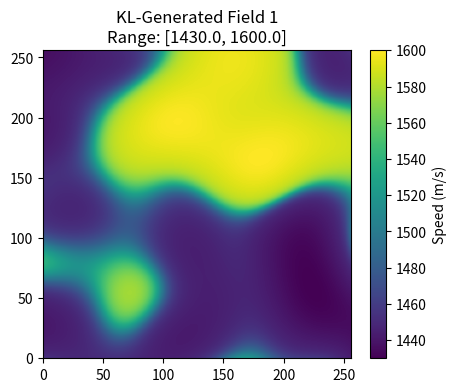

This figure's Python source:
import numpy as np
import matplotlib.pyplot as plt
from scipy.linalg import eigh
import sys


def rbf_kernel_1d(x1, x2, length_scale=1.0, variance=1.0):
    """计算1D RBF核矩阵"""
    sqdist = np.sum(x1 ** 2, 1).reshape(-1, 1) + np.sum(x2 ** 2, 1) - 2 * np.dot(x1, x2.T)
    return variance * np.exp(-0.5 * sqdist / length_scale ** 2)


def generate_2d_grf_via_kl(size_x, size_y, num_fields, length_scale_relative, variance=1.0, num_modes=100):
    """
    基于KL展开的2D高斯随机场生成

    参数:
        length_scale_relative: 相对长度尺度。
                               如果你原图物理尺寸是 L，相关长度是 l，这里填 l/L。
                               例如：原图宽 0.0384米，length_scale是0.01米，这里填 0.01/0.0384 ≈ 0.26
    """
    # 1. 建立归一化网格 [0, 1]
    grid_x = np.linspace(0, 1, size_x).reshape(-1, 1)
    grid_y = np.linspace(0, 1, size_y).reshape(-1, 1)

    # 2. 计算核矩阵 (只需计算1D)
    K_x = rbf_kernel_1d(grid_x, grid_x, length_scale=length_scale_relative, variance=variance)
    K_y = rbf_kernel_1d(grid_y, grid_y, length_scale=length_scale_relative, variance=variance)

    # 3. 特征值分解
    # 注意：如果 size 很大 (如 >1000)，这里可能会慢。但对于 384x384 很快。
    evals_x, evecs_x = eigh(K_x)
    evals_y, evecs_y = eigh(K_y)

    # 4. 截断模态 (取最大的 num_modes 个)
    idx_x = np.argsort(evals_x)[::-1][:num_modes]
    idx_y = np.argsort(evals_y)[::-1][:num_modes]

    evals_x, evecs_x = evals_x[idx_x], evecs_x[:, idx_x]
    evals_y, evecs_y = evals_y[idx_y], evecs_y[:, idx_y]

    # 5. 准备生成
    fields = np.zeros((num_fields, size_x, size_y), dtype=np.float64)
    # 2D特征值权重矩阵 sqrt(lambda_x * lambda_y)
    sqrt_eig_2d = np.sqrt(np.outer(evals_x, evals_y))

    for n in range(num_fields):
        # 生成标准正态随机数
        xi = np.random.normal(0, 1, (num_modes, num_modes))

        # 核心计算：Field = Evec_x @ (Weight * Random) @ Evec_y.T
        coeffs = sqrt_eig_2d * xi
        field = evecs_x @ coeffs @ evecs_y.T

        fields[n, :, :] = field

    return fields


def normalize_fields(fields, target_min, target_max):
    """
    将场线性映射到指定范围 [target_min, target_max]
    """
    fields_normalized = np.zeros_like(fields)
    for i in range(fields.shape[0]):
        field = fields[i]
        f_min, f_max = np.min(field), np.max(field)

        # 防止除以0（虽然在高斯场中极少见）
        if f_max == f_min:
            fields_normalized[i] = np.full_like(field, (target_min + target_max) / 2)
        else:
            fields_normalized[i] = (field - f_min) / (f_max - f_min) * (target_max - target_min) + target_min

    return fields_normalized


def generate_grf(img_size=(256, 256), num_fields=1, speed_range=(1430, 1600),
                 sharpness=3.5, texture_strength=0.2,
                 physical_length_scale=4e-3, grid_spacing=1e-4, plot = False):
    # --- 参数设置 ---
    size_x, size_y = img_size

    # ！！！关键转换！！！
    # KL方法通常在 [0,1] 域上计算。
    # 假设你的物理 grid_spacing = 1e-4 (0.1mm)
    # 物理总宽度 L = 384 * 1e-4 = 0.0384 米
    # 你想要的物理 length_scale = 10e-3 = 0.01 米
    # 那么相对 length_scale = 0.01 / 0.0384 ≈ 0.26
    physical_L = size_x * grid_spacing

    relative_l_scale = physical_length_scale / physical_L

    #print(f"物理相关长度: {physical_length_scale}m, 相对相关长度: {relative_l_scale:.4f} (相对于图像边长)")

    # 1. 生成原始高斯场 (KL方法)
    # num_modes 设为 100-200 足够满足平滑的 RBF 核
    raw_fields = generate_2d_grf_via_kl(
        size_x, size_y,
        num_fields=num_fields,
        length_scale_relative=relative_l_scale,
        variance=1.0,
        num_modes=128
    )

    if sharpness > 0:
        # A. 结构层：使用 tanh 制造明显的“相分离”边界
        # raw_fields 约为 N(0,1)，sharpness*raw 放大后过 tanh 会趋向于 -1 和 1
        structure_part = np.tanh(sharpness * raw_fields)

        # B. 纹理层：保留一部分原始随机变化
        # 如果只用 A，组织内部是纯平的颜色；加上 B，内部会有自然的斑点纹理
        combined_fields = structure_part + (texture_strength * raw_fields)
    else:
        combined_fields = raw_fields

    # 2. 映射到指定速度范围 (Min-Max Normalization)
    fields_controlled = normalize_fields(combined_fields, speed_range[0], speed_range[1])
    fields_controlled = fields_controlled.astype(np.float32)
    # 3. 可视化检查
    if plot:
        for i in range(num_fields):
            plt.figure(figsize=(5, 4))
            plt.imshow(fields_controlled[i], extent=[0, size_x, 0, size_y], origin='lower')
            plt.title(
                f'KL-Generated Field {i + 1}\nRange: [{np.min(fields_controlled[i]):.1f}, {np.max(fields_controlled[i]):.1f}]')
            plt.colorbar(label='Speed (m/s)')
            plt.show()

    return fields_controlled

if __name__ == "__main__":
    print(generate_grf(plot = True))

    """if len(sys.argv) < 10:
        print("Error: Not enough arguments.")
        result = np.zeros((1, 10, 10))
        inclusion = np.zeros((1, 10, 10))
    else:
        try:
            # 读取原有参数
            arg_inc_min = int(sys.argv[1])
            arg_inc_max = int(sys.argv[2])
            arg_bg_min = int(sys.argv[3])
            arg_bg_max = int(sys.argv[4])
            arg_nx = int(sys.argv[5])
            arg_ny = int(sys.argv[6])
            arg_grid = float(sys.argv[7])
            arg_len = float(sys.argv[8])

            arg_num_samples = int(sys.argv[9])
            arg_len_inclusion = float(sys.argv[10])

            img_size_tuple = (arg_nx, arg_ny)

            # 调用 main，传入 num_fields = arg_num_samples
            # 这会一次性生成 N 个场，返回 shape 为 (N, H, W) 的数组
            result = main(img_size=img_size_tuple,
                          num_fields=arg_num_samples,
                          speed_range=(arg_bg_min, arg_bg_max),
                          physical_length_scale=arg_len,
                          grid_spacing=arg_grid)

            inclusion = main(img_size=img_size_tuple,
                             num_fields=arg_num_samples,
                             speed_range=(arg_inc_min, arg_inc_max),
                             physical_length_scale=arg_len_inclusion,
                             grid_spacing=arg_grid)

        except Exception as e:
            print(f"Python Error: {e}")
            result = np.zeros((1, 10, 10))
            inclusion = np.zeros((1, 10, 10))"""
